Photos from the image-classification dataset "RLD_Dataset_Split" in the GitHub repository kevoctavian/ProgramRLD. Its 4 classes are: bacterial blight, healthy, rice blast, tungro.

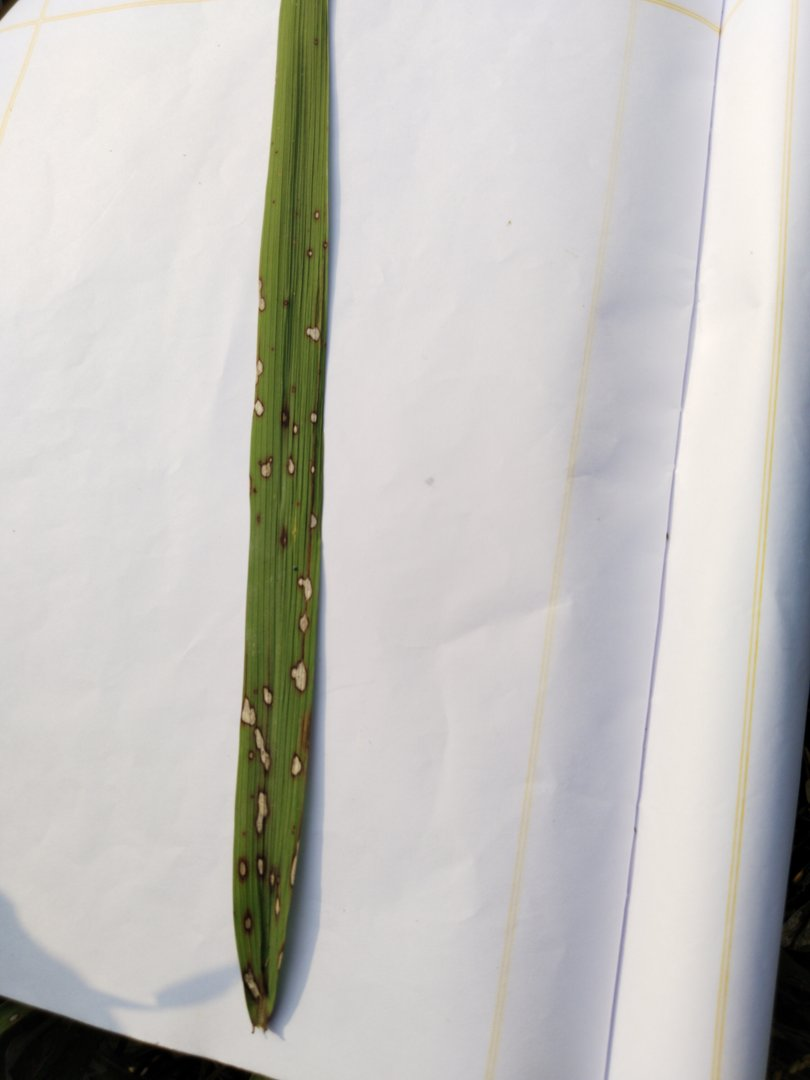
Label: rice blast

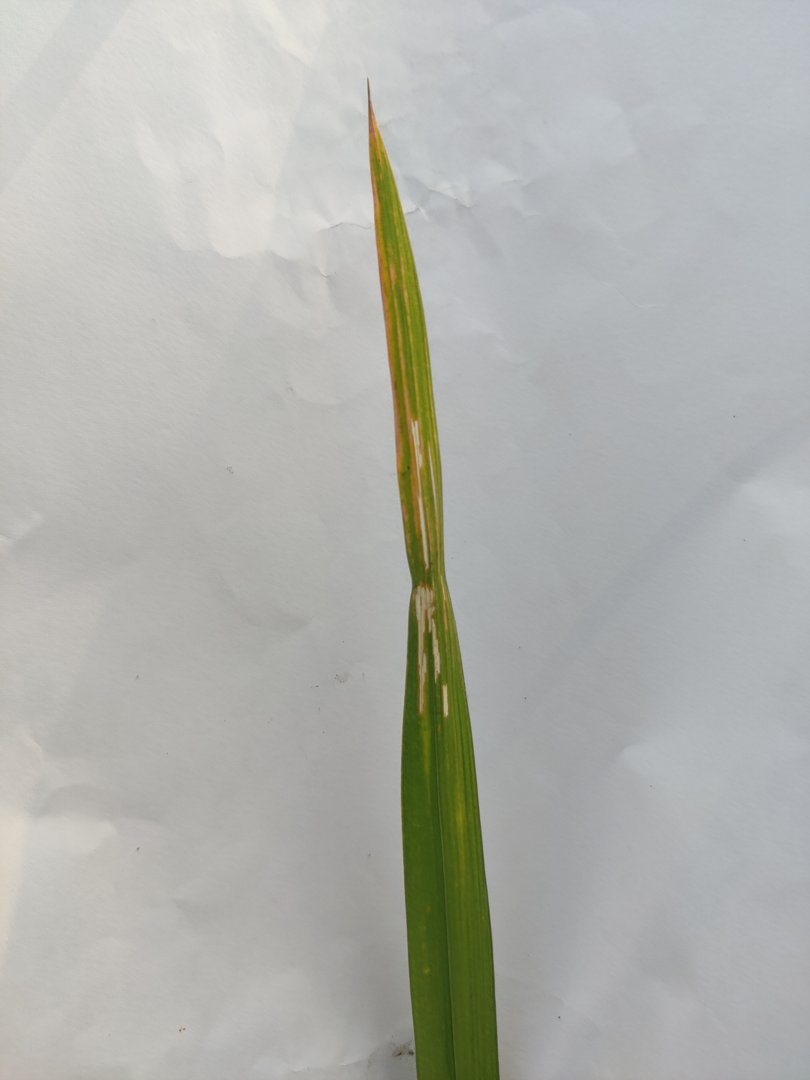
Label: tungro

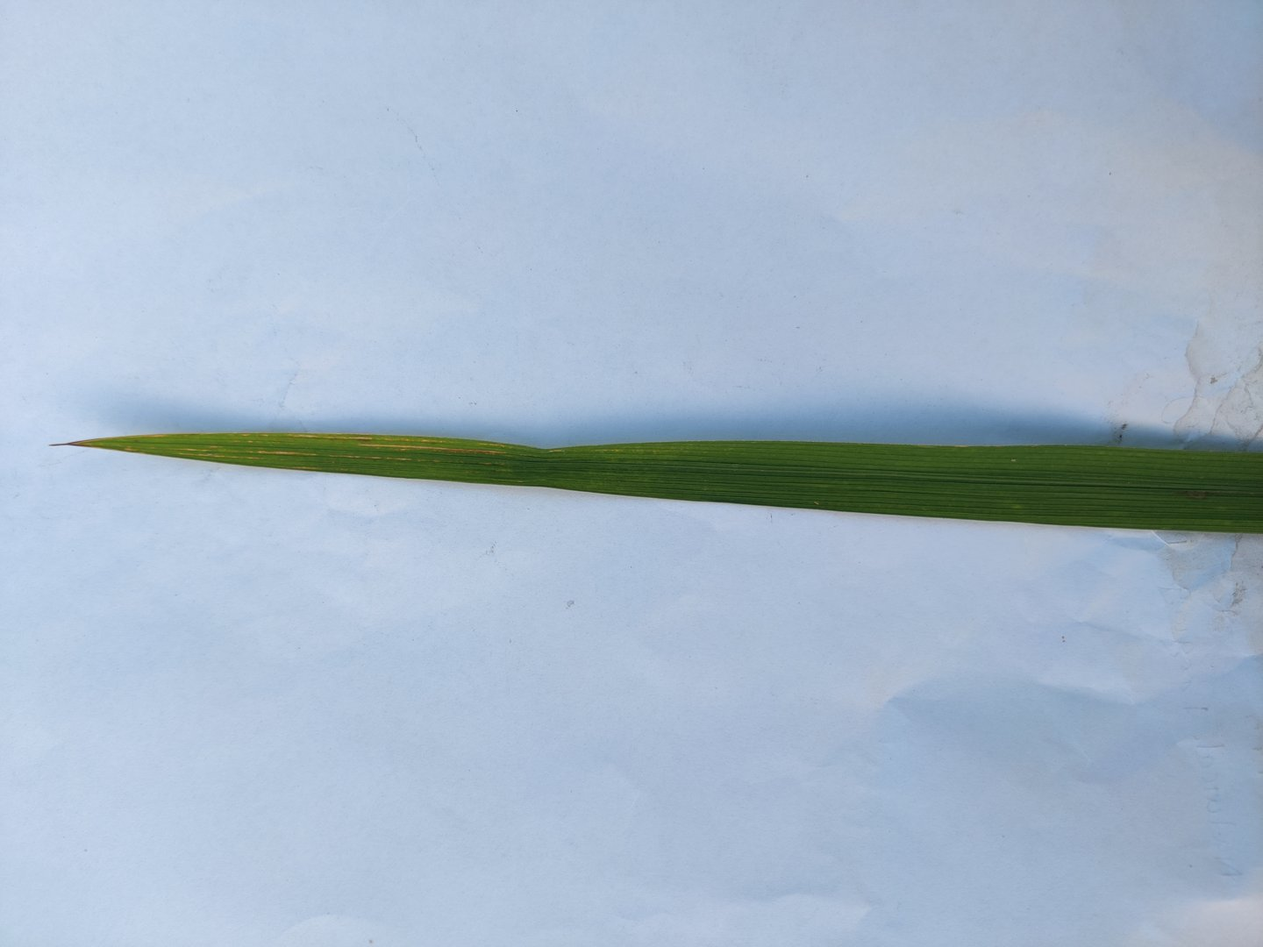
Label: rice blast

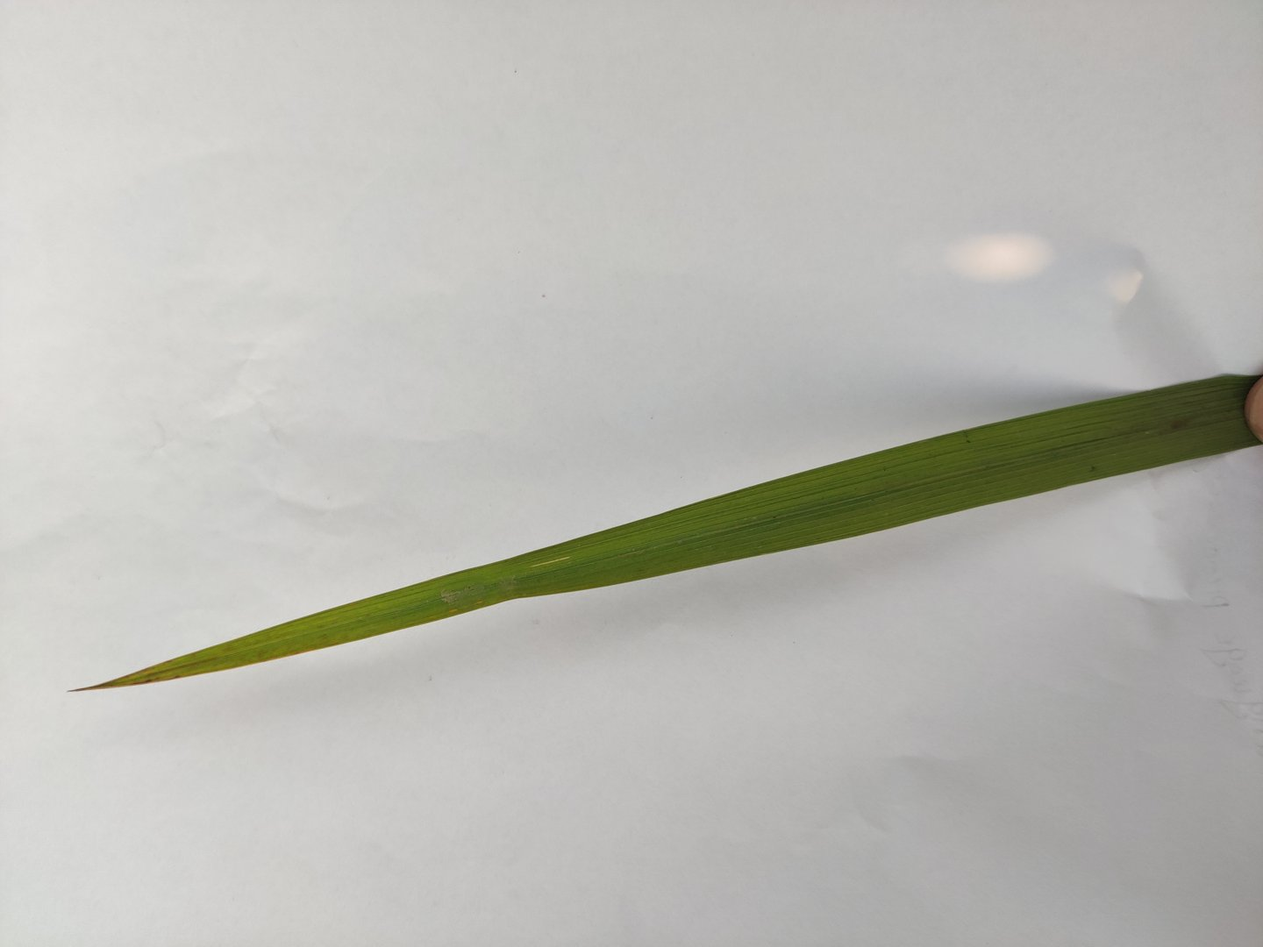
Label: rice blast

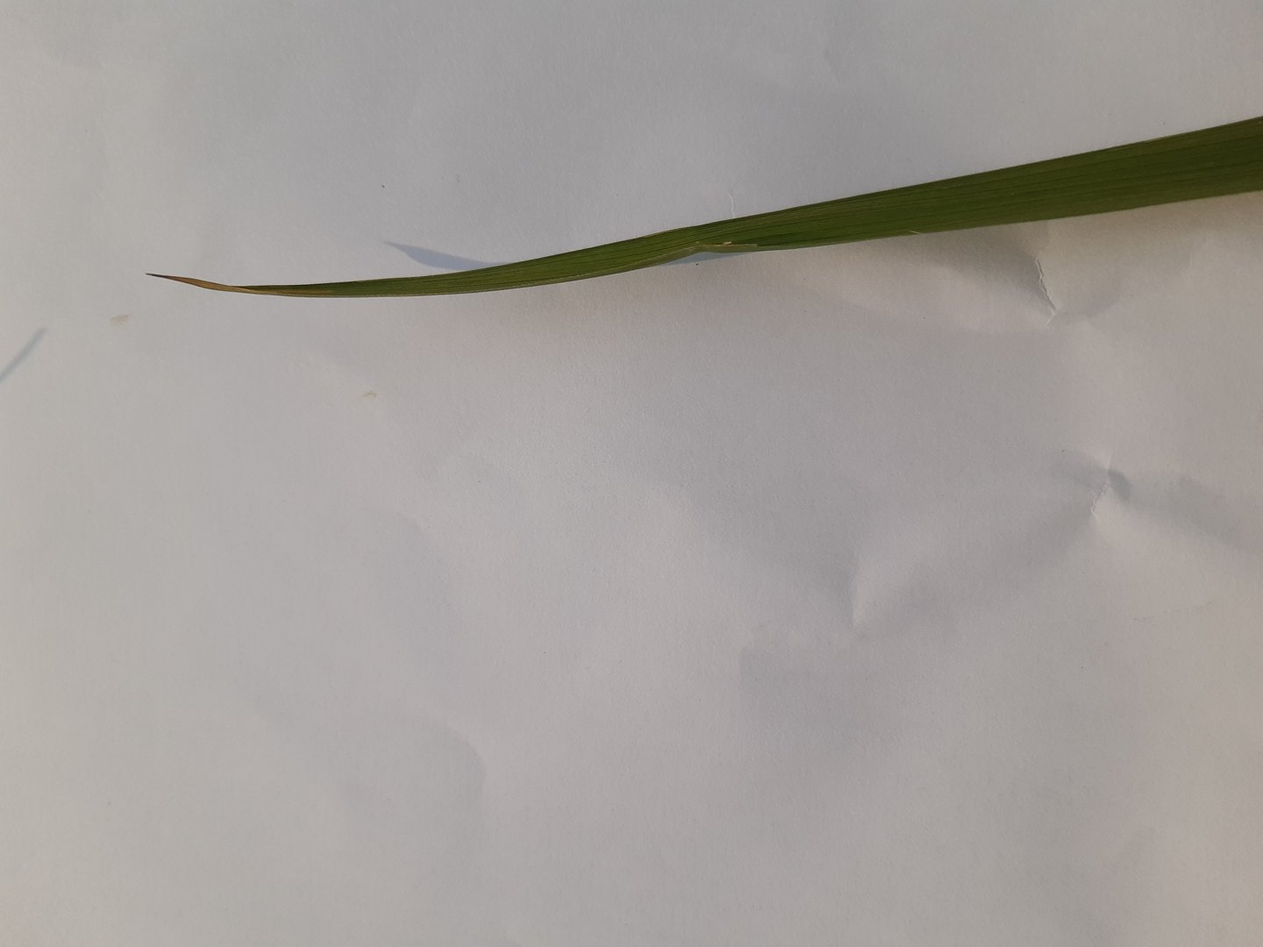
Label: healthy

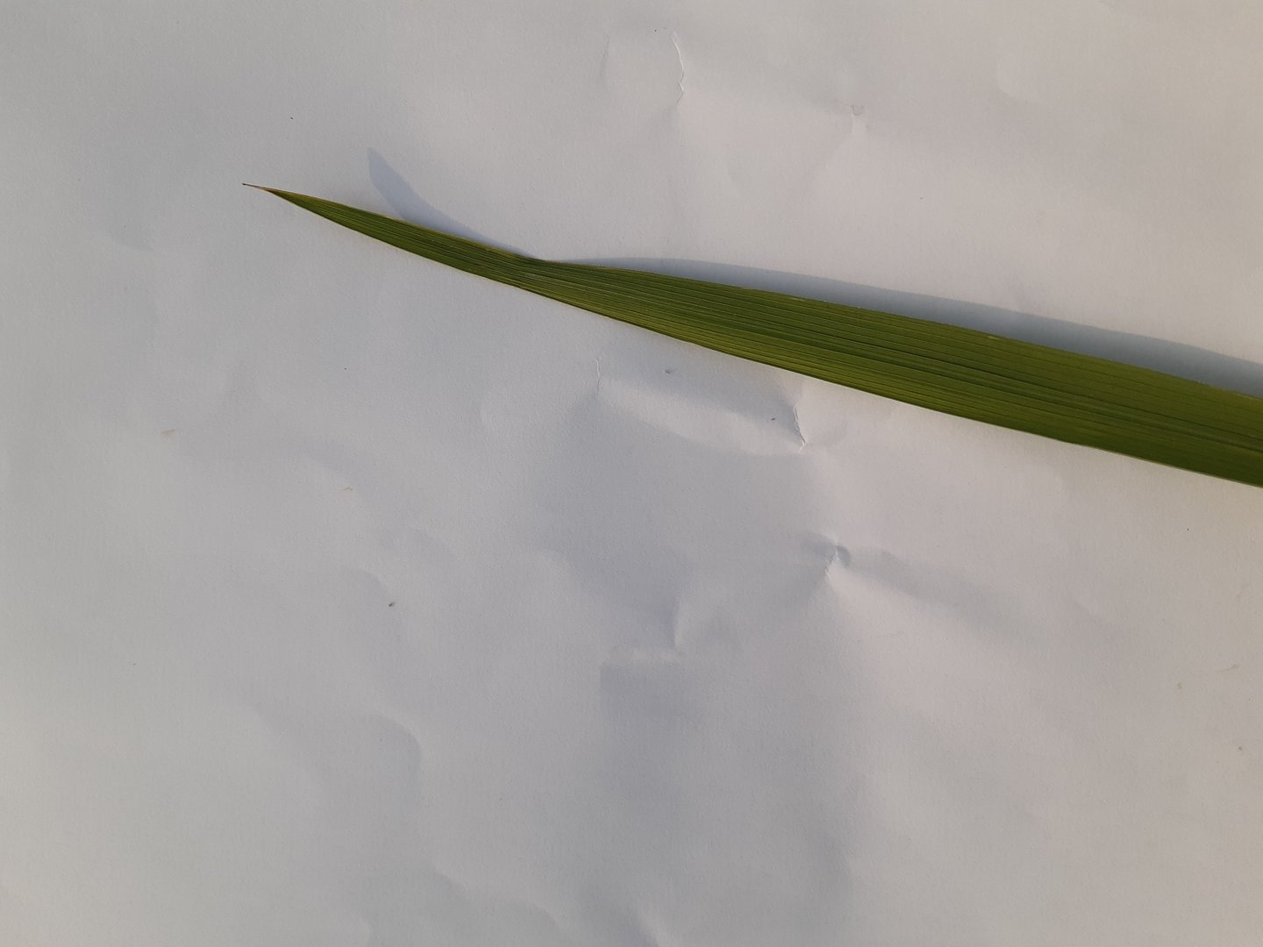
Label: healthy
